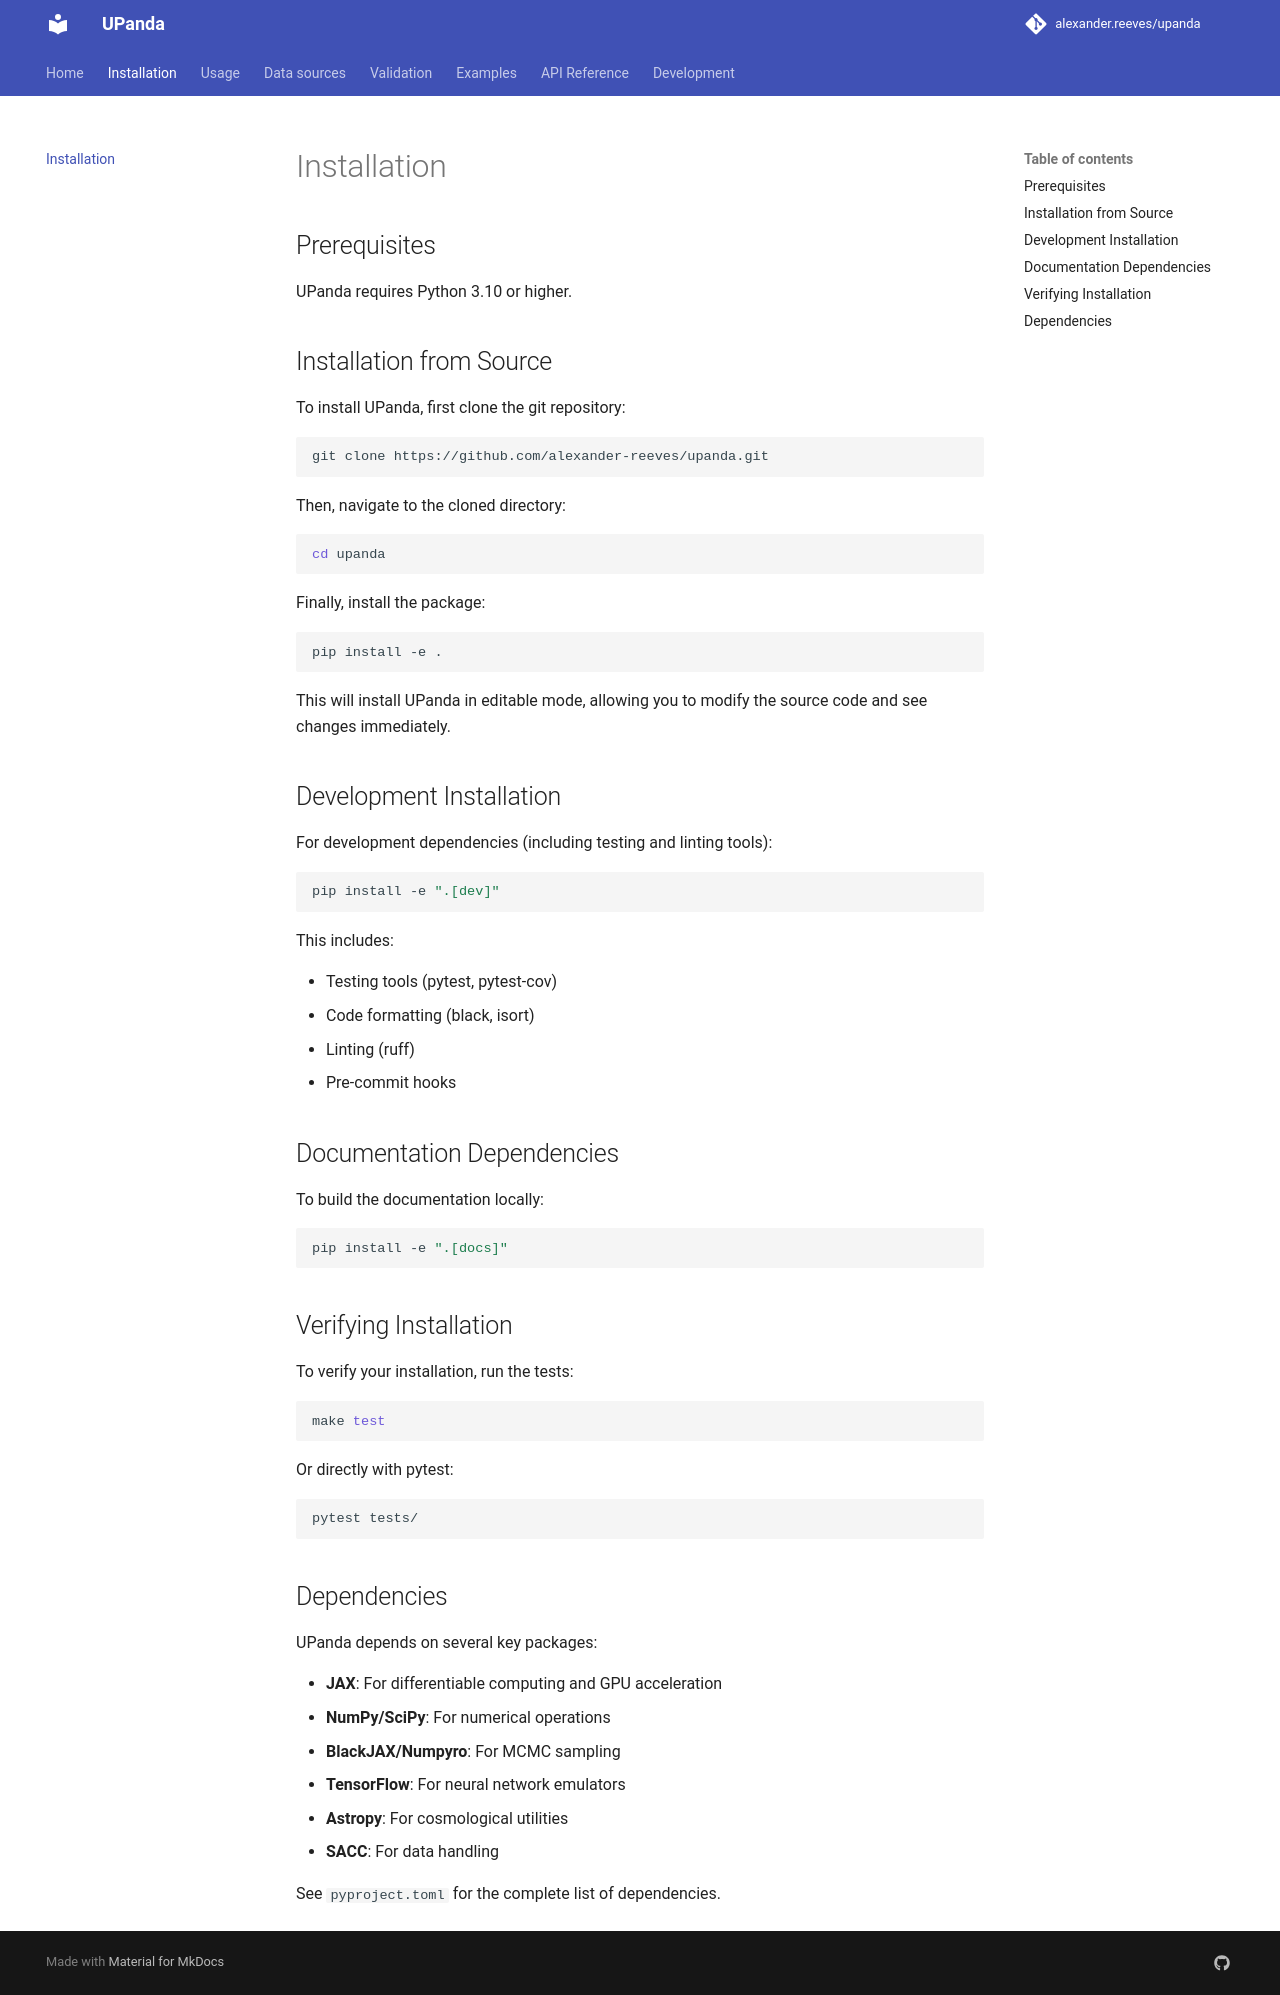

repository: alexander-reeves/upanda · page: installation/index.html · generator: mkdocs

# Installation

## Prerequisites

UPanda requires Python 3.10 or higher.

## Installation from Source

To install UPanda, first clone the git repository:

```bash
git clone https://github.com/alexander-reeves/upanda.git
```

Then, navigate to the cloned directory:

```bash
cd upanda
```

Finally, install the package:

```bash
pip install -e .
```

This will install UPanda in editable mode, allowing you to modify the source code and see changes immediately.

## Development Installation

For development dependencies (including testing and linting tools):

```bash
pip install -e ".[dev]"
```

This includes:

- Testing tools (pytest, pytest-cov)
- Code formatting (black, isort)
- Linting (ruff)
- Pre-commit hooks

## Documentation Dependencies

To build the documentation locally:

```bash
pip install -e ".[docs]"
```

## Verifying Installation

To verify your installation, run the tests:

```bash
make test
```

Or directly with pytest:

```bash
pytest tests/
```

## Dependencies

UPanda depends on several key packages:

- **JAX**: For differentiable computing and GPU acceleration
- **NumPy/SciPy**: For numerical operations
- **BlackJAX/Numpyro**: For MCMC sampling
- **TensorFlow**: For neural network emulators
- **Astropy**: For cosmological utilities
- **SACC**: For data handling

See `pyproject.toml` for the complete list of dependencies.
